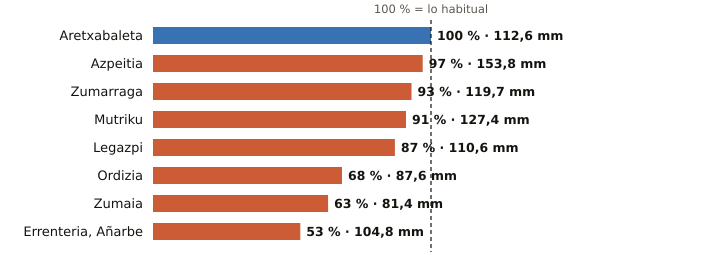

The file beside this chart, header and first rows:
estacion, provincia, indicativo, mm_otono, referencia_mm, pct, periodo_referencia, hasta, hora
Aretxabaleta, Gipuzkoa, 1048X, 112.6, 112.1, 100, 2009-2025, 2026-10-22, 1
Azpeitia, Gipuzkoa, 1038X, 153.8, 158.1, 97, 2009-2025, 2026-10-22, 1
Zumarraga, Gipuzkoa, 1037Y, 119.7, 128.1, 93, 2008-2025, 2026-10-22, 1
Mutriku, Gipuzkoa, 1052A, 127.4, 139.7, 91, 2009-2025, 2026-10-22, 1
Legazpi, Gipuzkoa, 1037X, 110.6, 127.5, 87, 2003-2025, 2026-10-22, 1
Ordizia, Gipuzkoa, 1026X, 87.6, 127.9, 68, 2009-2025, 2026-10-22, 1
Zumaia, Gipuzkoa, 1041A, 81.4, 128.8, 63, 1991-2020, 2026-10-22, 1
Errenteria, Añarbe, Gipuzkoa, 1021X, 104.8, 197.9, 53, 2003-2025, 2026-10-22, 1
